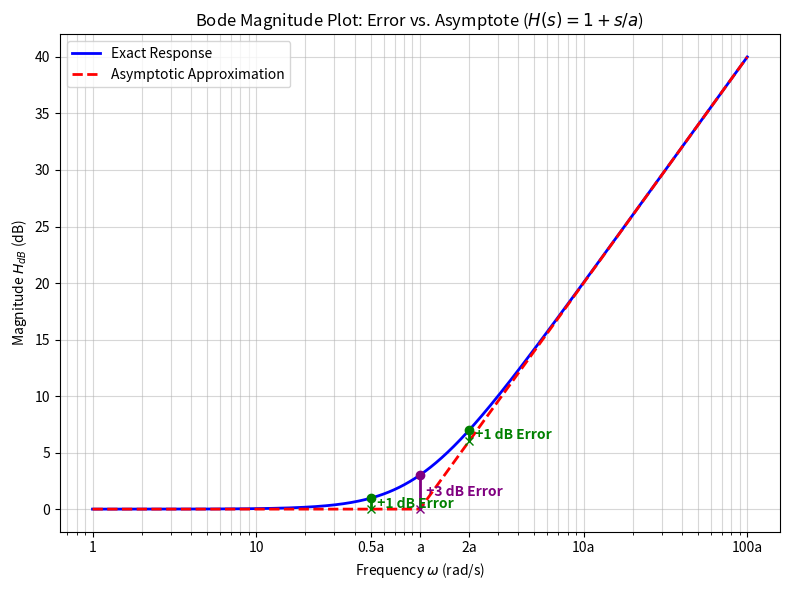

The matplotlib source for this figure: (Note: this script raises an exception after producing the figure.)
import numpy as np
import matplotlib.pyplot as plt

# Parameters
a = 100  # Corner frequency
omega = np.logspace(0, 4, 1000)  # Frequency range from 1 to 10000

# Magnitude calculations
# H(s) = 1 + s/a
h_exact_mag_db = 20 * np.log10(np.sqrt(1 + (omega/a)**2))

# Asymptotic approximation
h_asymp_mag_db = np.zeros_like(omega)
h_asymp_mag_db[omega > a] = 20 * np.log10(omega[omega > a] / a)

# Create plot
plt.figure(figsize=(8, 6))

# Plot exact and asymptotic
plt.semilogx(omega, h_exact_mag_db, 'b-', linewidth=2, label='Exact Response')
plt.semilogx(omega, h_asymp_mag_db, 'r--', linewidth=2, label='Asymptotic Approximation')

# Key frequencies for error marking
freqs = [0.5 * a, a, 2 * a]
colors = ['green', 'purple', 'green']
labels = ['+1 dB Error', '+3 dB Error', '+1 dB Error']

for f, c, l in zip(freqs, colors, labels):
    # Calculate values at these points
    idx = (np.abs(omega - f)).argmin()
    y_exact = h_exact_mag_db[idx]
    y_asymp = h_asymp_mag_db[idx]
    
    # Draw vertical error line
    plt.vlines(f, y_asymp, y_exact, colors=c, linestyles='-', linewidth=2)
    
    # Add text label for the error
    plt.text(f, (y_asymp + y_exact)/2, f'  {l}', color=c, fontweight='bold', ha='left', va='center')
    
    # Mark points separately with color and marker
    plt.plot(f, y_exact, marker='o', color=c, markersize=6)
    plt.plot(f, y_asymp, marker='x', color=c, markersize=6)

# Formatting
plt.grid(True, which="both", ls="-", alpha=0.5)
plt.xlabel(r'Frequency $\omega$ (rad/s)')
plt.ylabel(r'Magnitude $H_{dB}$ (dB)')
plt.title(r'Bode Magnitude Plot: Error vs. Asymptote ($H(s) = 1 + s/a$)')
plt.legend()

# Custom ticks for frequency relative to a
ticks = [1, 10, 50, 100, 200, 1000, 10000]
tick_labels = ['1', '10', '0.5a', 'a', '2a', '10a', '100a']
plt.xticks(ticks, tick_labels)

plt.tight_layout()

# Save the plot
plt.savefig('public/smooth_bode_plot.png', dpi=300)
print("Successfully generated public/smooth_bode_plot.png")
